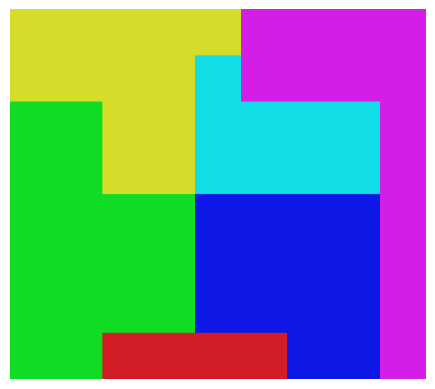

Write Python code to recreate this figure.
import numpy as np
from PIL import Image, ImageDraw
from matplotlib import pyplot as plt

blue_12     = ( 10,  20, 230, 252)
green_10    = ( 10, 220,  30, 250)
cyan_8      = ( 10, 220, 230, 248)
red_6       = (210,  20,  30, 246)
magenta_4   = (210,  20, 230, 244)
yellow_2    = (210, 220,  30, 242)

blu = blue_12   
gre = green_10  
cya = cyan_8    
red = red_6     
mag = magenta_4 
yel = yellow_2  

cells = [
    [ yel, yel, yel, yel, yel, mag, mag, mag, red ],
    [ yel, yel, yel, yel, cya, mag, mag, mag, mag ],
    [ gre, gre, yel, yel, cya, cya, cya, cya, mag ],
    [ gre, gre, yel, yel, cya, cya, cya, cya, mag ],
    [ gre, gre, gre, gre, blu, blu, blu, blu, mag ],
    [ gre, gre, gre, gre, blu, blu, blu, blu, mag ],
    [ gre, gre, gre, gre, blu, blu, blu, blu, mag ],
    [ gre, gre, red, red, red, red, blu, blu, mag ]
]

def print_pixel_data(pythonList):
    titles = ["row", "col","r", "g", "b", "a"]
    header = "\t".join(titles)
    print(header)
    for rowIx, row in enumerate(pythonList):
        for colIx, pixel in enumerate(row):
            print(rowIx, colIx, *pixel, sep="\t")

size = 1024
savefilename = "sample-size-1024.png"
nbCellRows = len(cells)
nbCellCols = len(cells[0])
nbRows = size * nbCellRows 
nbCols = size * nbCellCols 
print(nbCellRows, nbCellCols, nbRows, nbCols)

maxCellRow = nbCellRows - 1
maxCellCol = nbCellCols - 1
maxRow = nbRows - 1
maxCol = nbCols - 1
print(maxCellRow, maxCellCol, maxRow, maxCol)

width = nbCols
height = nbRows
print(width, height)
im = Image.new("RGBA", (width, height), (0,0,0,255))
d = ImageDraw.Draw(im)

#plt.imshow(im)
#plt.show()


def rowCol_to_XY(row, col):
    return {"X": col, "Y": row}

def rowCol_to_XY_tuple(row, col):
    xy = rowCol_to_XY(row, col)
    return(xy["X"], xy["Y"])


def fill_rectangle(cellRow, cellCol, colour=None):
    cellXY = rowCol_to_XY(cellRow, cellCol)
    rectX0 = size * cellXY["X"]
    rectY0 = size * cellXY["Y"]
    rectX1 = rectX0 + size
    rectY1 = rectY0 + size
    rectXY = [rectX0, rectY0, rectX1, rectY1]
    colour = cells[cellRow][cellCol] if colour is None else colour
    d.rectangle(rectXY, fill=colour, outline=colour, width=0)
    

for cellRow in range(nbCellRows):
    for cellCol in range(nbCellCols):
        fill_rectangle(cellRow, cellCol)

# Corner coordinates
topLeftPixel = rowCol_to_XY_tuple(     0,      0)
topRighPixel = rowCol_to_XY_tuple(     0, maxCol)
botLeftPixel = rowCol_to_XY_tuple(maxRow,      0)
botRighPixel = rowCol_to_XY_tuple(maxRow, maxCol)
        
# Make top-right cell always 1x1 pixels
lonePixelColour = cells[0][-1]
surroundingColour = cells[0][-2]
fill_rectangle(0, maxCellCol, surroundingColour)
im.putpixel(topRighPixel, lonePixelColour)


plt.axis("off")
plt.imshow(im)
plt.show()

print(im.getpixel(topLeftPixel), im.getpixel(topRighPixel))
print(im.getpixel(botLeftPixel), im.getpixel(botRighPixel))

im.save(savefilename)
